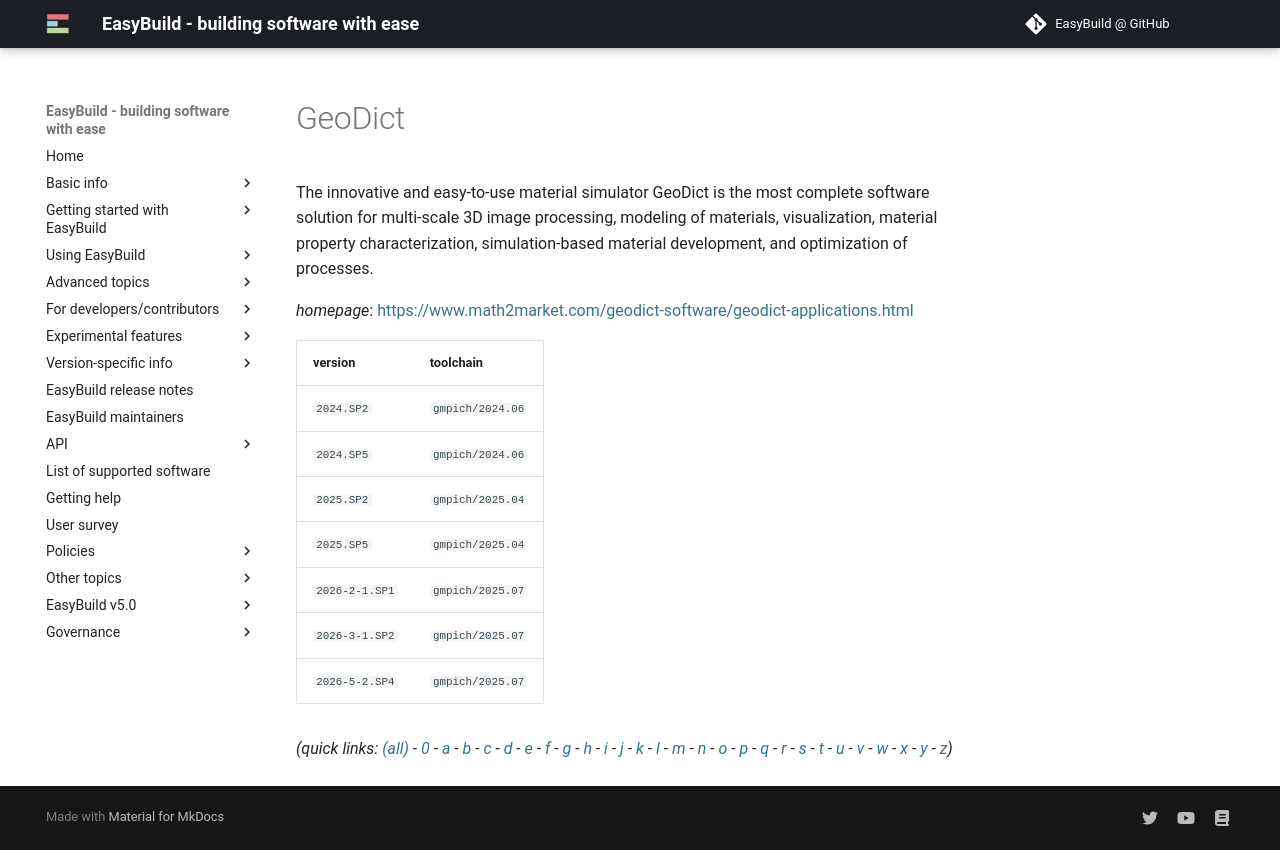

repository: easybuilders/easybuild-docs · page: version-specific/supported-software/g/GeoDict/index.html · generator: mkdocs

---
search:
  boost: 0.5
---
# GeoDict

The innovative and easy-to-use material simulator GeoDict is the most complete software solution for multi-scale 3D image processing, modeling of materials, visualization, material property characterization, simulation-based material development, and optimization of processes.

*homepage*: <https://www.math2market.com/geodict-software/geodict-applications.html>

version | toolchain
--------|----------
``2024.SP2`` | ``gmpich/2024.06``
``2024.SP5`` | ``gmpich/2024.06``
``2025.SP2`` | ``gmpich/2025.04``
``2025.SP5`` | ``gmpich/2025.04``
``2026-2-1.SP1`` | ``gmpich/2025.07``
``2026-3-1.SP2`` | ``gmpich/2025.07``


*(quick links: [(all)](../index.md) - [0](../0/index.md) - [a](../a/index.md) - [b](../b/index.md) - [c](../c/index.md) - [d](../d/index.md) - [e](../e/index.md) - [f](../f/index.md) - [g](../g/index.md) - [h](../h/index.md) - [i](../i/index.md) - [j](../j/index.md) - [k](../k/index.md) - [l](../l/index.md) - [m](../m/index.md) - [n](../n/index.md) - [o](../o/index.md) - [p](../p/index.md) - [q](../q/index.md) - [r](../r/index.md) - [s](../s/index.md) - [t](../t/index.md) - [u](../u/index.md) - [v](../v/index.md) - [w](../w/index.md) - [x](../x/index.md) - [y](../y/index.md) - [z](../z/index.md))*
